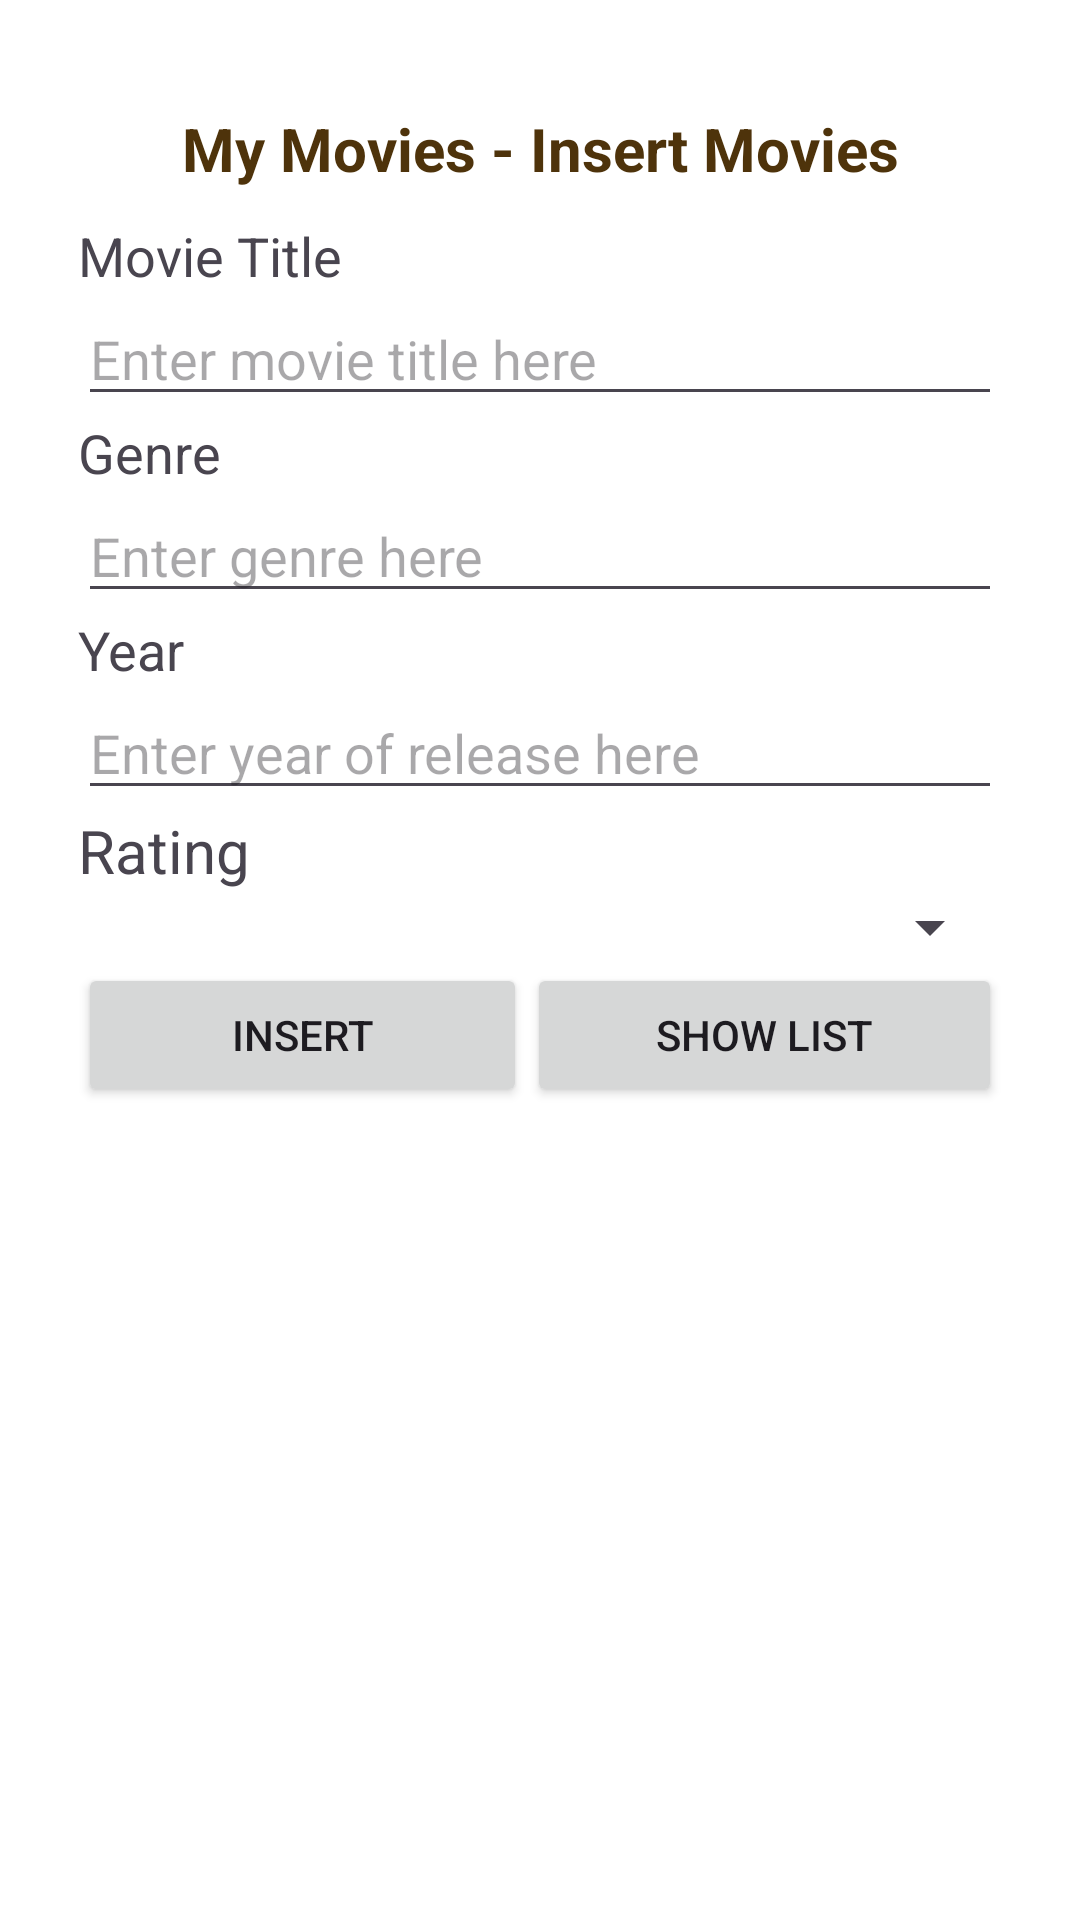

Layout XML and referenced resources for this Android screen:
<!-- AndroidManifest.xml: application theme Theme.MovieNight -->
<!-- res/layout/activity_main.xml -->
<?xml version="1.0" encoding="utf-8"?>
<LinearLayout xmlns:android="http://schemas.android.com/apk/res/android"
    xmlns:app="http://schemas.android.com/apk/res-auto"
    xmlns:tools="http://schemas.android.com/tools"
    android:layout_width="match_parent"
    android:layout_height="match_parent"
    android:background="#FFFFFF"
    android:orientation="vertical"
    android:padding="26dp"
    tools:context=".MainActivity">

    <TextView
        android:id="@+id/textView4"
        android:layout_width="match_parent"
        android:layout_height="wrap_content"
        android:gravity="center"
        android:padding="10dp"
        android:text="@string/insertMovie"
        android:textColor="#4E330B"
        android:textSize="20sp"
        android:textStyle="bold" />

    <TextView
        android:layout_width="wrap_content"
        android:layout_height="wrap_content"
        android:text="@string/movie_title"
        android:textSize="18sp" />

    <EditText
        android:id="@+id/etTitle"
        android:layout_width="match_parent"
        android:layout_height="wrap_content"
        android:ems="10"
        android:hint="@string/titleHint"
        android:inputType="text" />

    <TextView
        android:id="@+id/textView"
        android:layout_width="match_parent"
        android:layout_height="wrap_content"
        android:text="@string/genre"
        android:textSize="18sp" />

    <EditText
        android:id="@+id/etGenre"
        android:layout_width="match_parent"
        android:layout_height="wrap_content"
        android:ems="10"
        android:hint="@string/genreHint"
        android:inputType="text" />

    <TextView
        android:id="@+id/textView2"
        android:layout_width="match_parent"
        android:layout_height="wrap_content"
        android:text="@string/year"
        android:textSize="18sp" />

    <EditText
        android:id="@+id/etYear"
        android:layout_width="match_parent"
        android:layout_height="wrap_content"
        android:ems="10"
        android:hint="@string/yearHint"
        android:inputType="text" />

    <TextView
        android:id="@+id/textView3"
        android:layout_width="match_parent"
        android:layout_height="wrap_content"
        android:text="@string/rating"
        android:textSize="20sp" />

    <Spinner
        android:id="@+id/spinner"
        android:layout_width="match_parent"
        android:layout_height="wrap_content" />


    <LinearLayout
        android:layout_width="match_parent"
        android:layout_height="wrap_content"
        android:orientation="horizontal">

        <Button
            android:id="@+id/btnInsert"
            android:layout_width="wrap_content"
            android:layout_height="wrap_content"
            android:layout_weight="1"
            android:text="@string/insert" />

        <Button
            android:id="@+id/btnShow"
            android:layout_width="wrap_content"
            android:layout_height="wrap_content"
            android:layout_weight="1"
            android:text="@string/show_list" />
    </LinearLayout>

</LinearLayout>
<!-- resources referenced by this layout -->
<resources>
  <string name="genre">Genre</string>
  <string name="genreHint">Enter genre here</string>
  <string name="insert">Insert</string>
  <string name="insertMovie">My Movies - Insert Movies</string>
  <string name="movie_title">Movie Title</string>
  <string name="rating">Rating</string>
  <string name="show_list">Show List</string>
  <string name="titleHint">Enter movie title here</string>
  <string name="year">Year</string>
  <string name="yearHint">Enter year of release here</string>
  <style name="Theme.MovieNight" parent="Base.Theme.MovieNight" />
  <style name="Base.Theme.MovieNight" parent="Theme.Material3.DayNight.NoActionBar">
          
          
      </style>
</resources>
